Labelled photos from "summer_winter_dataset", an image-classification folder in vithlaithla/DN-Classifier. The possible labels are: summer, winter.

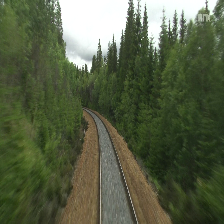
Label: summer

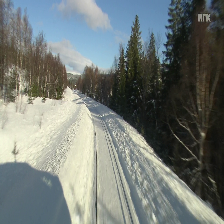
Label: winter

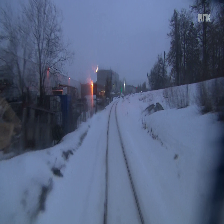
Label: winter

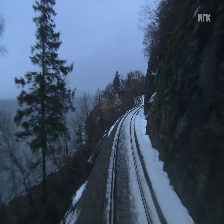
Label: winter

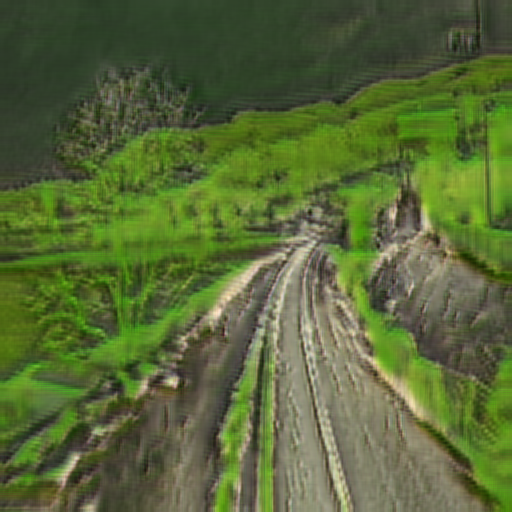
Label: summer

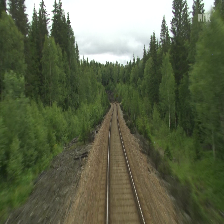
Label: summer
